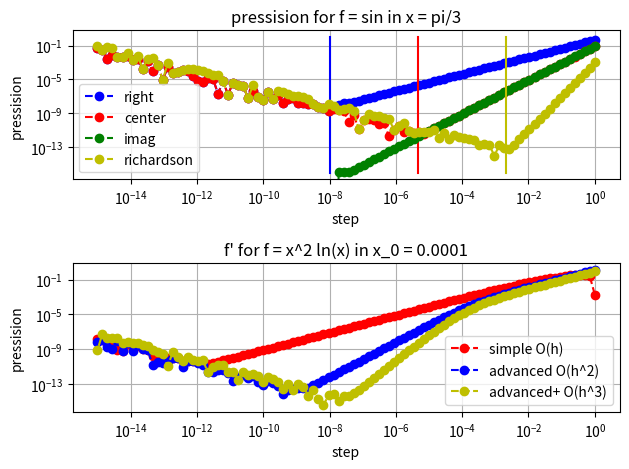

Here is the Python script that generated this plot:
import cmath, matplotlib.pyplot as plt, numpy

#1. машинная точность

eps = 1.0
while 1 + eps != 1:
    eps /= 10.0
print(eps)

#2. функцию не придумал

#3, 4. станем вычислять производную синуса в точке pi/3. Вот так вот. Программа выдает график, в котором приведены расчеты с пары 
#+ довольно необычный результат для мнимого способа + ридчардсон, у которого хорошо виден показатель 4. Очевидно же. 
  
def f(x):
    return cmath.sin(x)

def f_prime(x):
    return cmath.cos(x)

def f_right(x_0, h):
    return (f(x_0 + h) - f(x_0)) / h

def f_center(x_0, h):
    return (f(x_0 + h) - f(x_0 - h)) / (2 * h)

def f_imag(x_0, h):
    return f(x_0 + h * (1j)).imag / h

def f_rich(x_0, h, q):
    return (q ** 2 * f_center(x_0, h / q) - f_center(x_0, h)) / (q ** 2 - 1)

q = 2
x_0 = cmath.pi / 3
y_true = f_prime(x_0)
N = 100
hh = numpy.logspace(0, -15, N).tolist()

plt.subplot(2, 1, 1)
plt.title('pressision for f = sin in x = pi/3')
plt.xlabel('step')
plt.ylabel('pressision')
plt.grid()
plt.loglog(hh, [abs(y_true - f_right(x_0, h)) for h in hh], 'o--', label = 'right', color = 'b')
plt.loglog([eps ** (1/2), eps ** (1/2)], [1, 10 ** -16], color = 'b')
plt.loglog(hh, [abs(y_true - f_center(x_0, h)) for h in hh], 'o--', label = 'center', color = 'r')
plt.loglog([eps ** (1/3), eps ** (1/3)], [1, 10 ** -16], color = 'r')

plt.loglog(hh, [abs(y_true - f_imag(x_0, h)) for h in hh], 'o--', label = 'imag', color = 'g')

plt.loglog(hh, [abs(y_true - f_rich(x_0, h, q)) for h in hh], 'o--', label = 'richardson', color = 'y')
plt.loglog([eps ** (1/6), eps ** (1/6)], [1, 10 ** -16], color = 'y')

plt.legend()

#5. у нас тут проблема, в нуле вторая происзводная x^2 ln x беспардонно расходится. вам три последовательных метода, 
#которые должны улучшать точность, но они не работают

def f(x):
    if (x > eps):
        return x ** 2 * cmath.log(x)
    else:
        return 0

def f_prime(x):
    if (x > eps):
        return x + 2 * x * cmath.log(x)
    else:
        return 0


def f_right(x_0, h):
    return (f(x_0 + h) - f(x_0)) / h

def f_right_2(x_0, h):
    return (-1.5 * f(x_0) + 2 * f(x_0 + h) - 0.5 * f(x_0 + 2 * h)) / h

def f_right_3(x_0, h):
    return (-(11/6) * f(x_0) + 3 * f(x_0 + h) - 1.5 * f(x_0 + 2 * h) + (1/3) * f(x_0 + 3 * h)) / h



x_0 = 0.0001
y_true = f_prime(x_0)

plt.subplot(2, 1, 2)
plt.loglog(hh, [abs(y_true - f_right(x_0, h)) for h in hh], 'o--', label = 'simple O(h)', color = 'r')
plt.loglog(hh, [abs(y_true - f_right_2(x_0, h)) for h in hh], 'o--', label = 'advanced O(h^2)', color = 'b')
plt.loglog(hh, [abs(y_true - f_right_3(x_0, h)) for h in hh], 'o--', label = 'advanced+ O(h^3)', color = 'y')


plt.title('f\' for f = x^2 ln(x) in x_0 = 0.0001')
plt.xlabel('step')
plt.ylabel('pressision')
plt.grid()
plt.legend()

plt.tight_layout()
plt.show()
